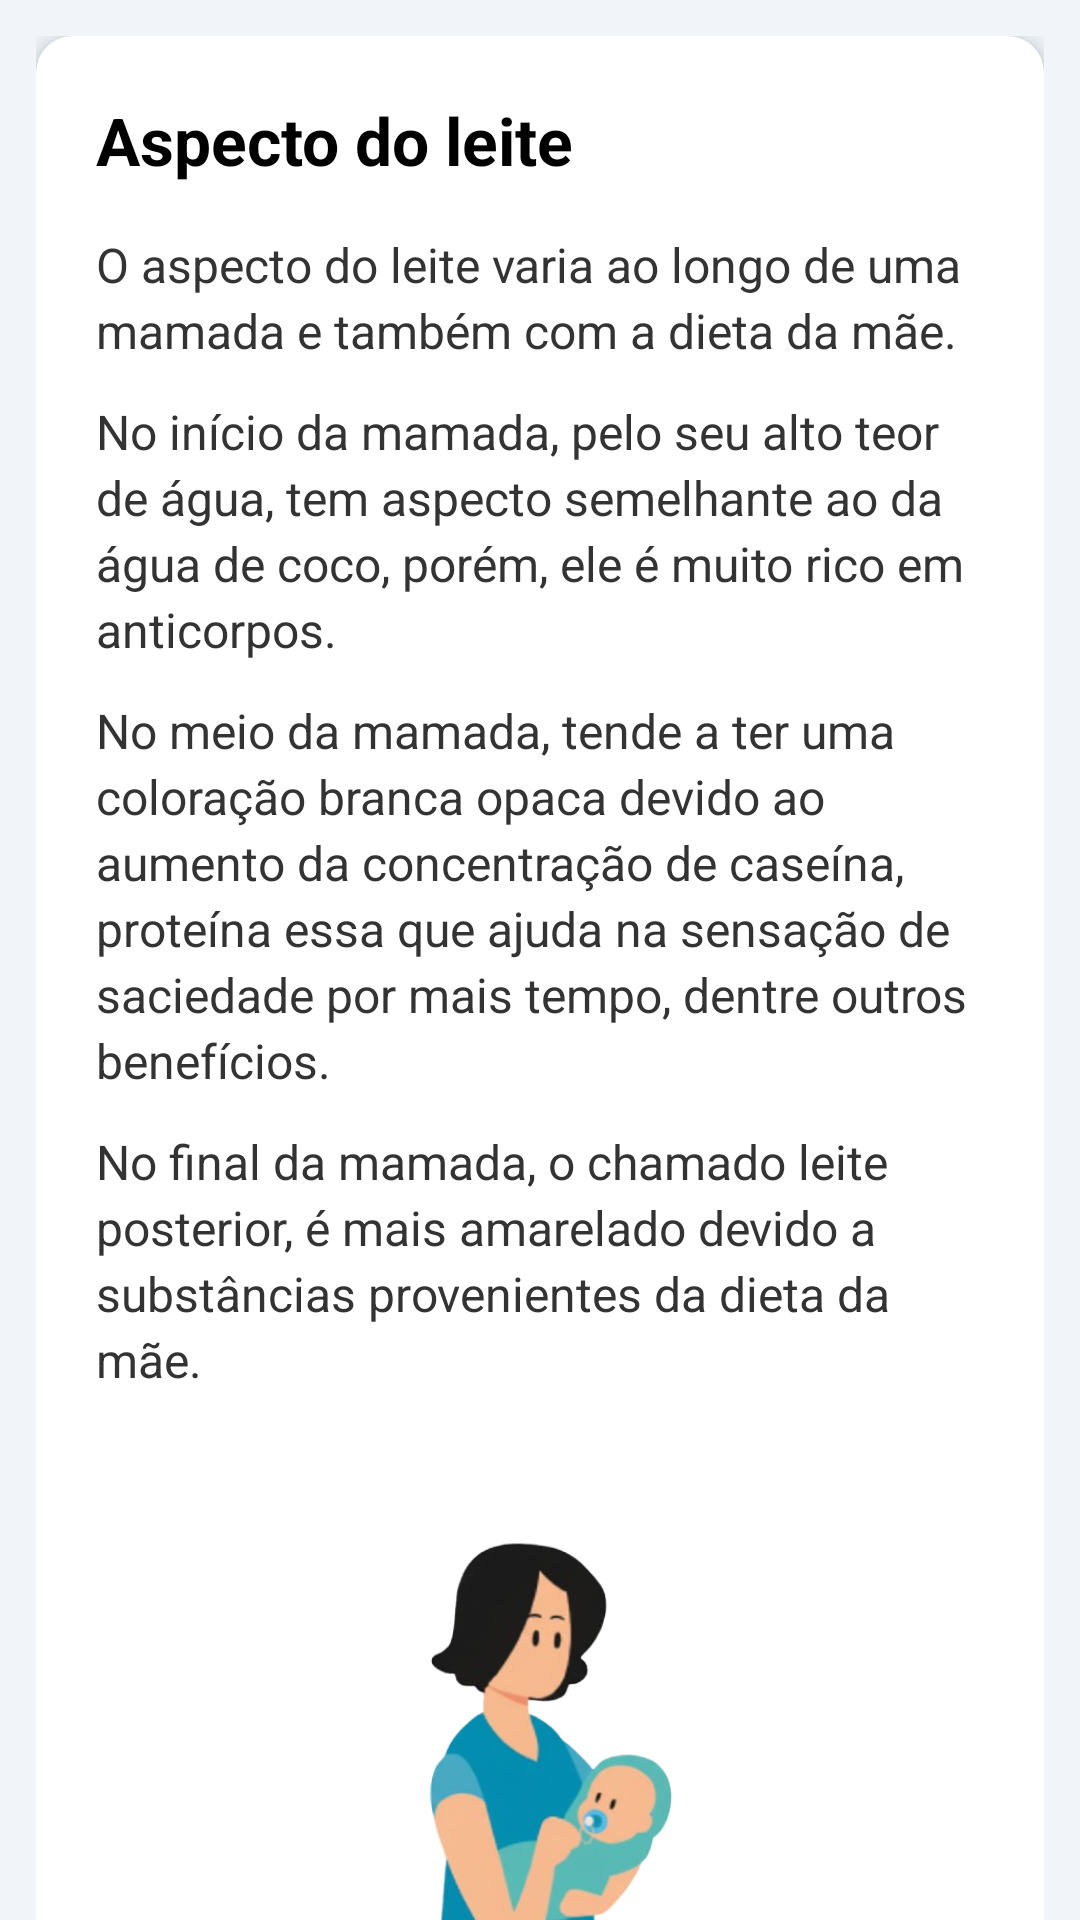

Write the Android layout XML for this screen, with the resource values it uses.
<!-- AndroidManifest.xml: application theme Theme.NutrirAGente -->
<!-- res/layout/aspecto_leite.xml -->
<?xml version="1.0" encoding="utf-8"?>
<androidx.coordinatorlayout.widget.CoordinatorLayout
    xmlns:android="http://schemas.android.com/apk/res/android"
    xmlns:app="http://schemas.android.com/apk/res-auto"
    android:layout_width="match_parent"
    android:layout_height="match_parent"
    android:background="@color/gray">

    <com.google.android.material.appbar.AppBarLayout
        android:layout_width="match_parent"
        android:layout_height="wrap_content"
        android:background="@color/blue_toolbar"
        app:elevation="@dimen/appbar_elevation" />

    <androidx.core.widget.NestedScrollView
        android:layout_width="match_parent"
        android:layout_height="match_parent"
        app:layout_behavior="@string/appbar_scrolling_view_behavior">

        <LinearLayout
            style="@style/LinearContainer">

            <androidx.cardview.widget.CardView
                style="@style/CardNutrir">

                <LinearLayout
                    style="@style/CardContent">

                    <TextView
                        style="@style/TextTitleLarge"
                        android:text="Aspecto do leite" />

                    <TextView
                        style="@style/TextBodyWrap"
                        android:layout_marginBottom="@dimen/spacing_md"
                        android:text="O aspecto do leite varia ao longo de uma mamada e também com a dieta da mãe." />

                    <TextView
                        style="@style/TextBodyWrap"
                        android:layout_marginBottom="@dimen/spacing_md"
                        android:text="No início da mamada, pelo seu alto teor de água, tem aspecto semelhante ao da água de coco, porém, ele é muito rico em anticorpos." />

                    <TextView
                        style="@style/TextBodyWrap"
                        android:layout_marginBottom="@dimen/spacing_md"
                        android:text="No meio da mamada, tende a ter uma coloração branca opaca devido ao aumento da concentração de caseína, proteína essa que ajuda na sensação de saciedade por mais tempo, dentre outros benefícios." />

                    <TextView
                        style="@style/TextBodyWrap"
                        android:layout_marginBottom="@dimen/spacing_xxl"
                        android:text="No final da mamada, o chamado leite posterior, é mais amarelado devido a substâncias provenientes da dieta da mãe." />

                    <ImageView
                        style="@style/ImageCenter"
                        android:layout_marginBottom="@dimen/spacing_xxl"
                        android:src="@drawable/mae_e_bebe"
                        android:contentDescription="Ilustração de mãe amamentando bebê" />

                    <LinearLayout style="@style/AlertBoxLavender">

                        <TextView
                            style="@style/AlertTextLavender"
                            android:text="O leite pode ter aspecto azulado ou esverdeado quando a mãe ingere grande quantidade de vegetais verdes e isto não interfere na qualidade do leite." />
                    </LinearLayout>

                </LinearLayout>
            </androidx.cardview.widget.CardView>

        </LinearLayout>
    </androidx.core.widget.NestedScrollView>

</androidx.coordinatorlayout.widget.CoordinatorLayout>
<!-- resources referenced by this layout -->
<resources>
  <color name="blue_toolbar">#272643</color>
  <color name="gray">#F1F4F8</color>
  <dimen name="appbar_elevation">12dp</dimen>
  <dimen name="spacing_md">12dp</dimen>
  <dimen name="spacing_xxl">24dp</dimen>
  <style name="AlertTextLavender">
          <item name="android:layout_width">match_parent</item>
          <item name="android:layout_height">wrap_content</item>
          <item name="android:gravity">center</item>
          <item name="android:textColor">@color/alert_lavender_text</item>
          <item name="android:textStyle">bold</item>
          <item name="android:lineSpacingExtra">@dimen/line_spacing_sm</item>
      </style>
  <style name="CardContent">
          <item name="android:layout_width">match_parent</item>
          <item name="android:layout_height">wrap_content</item>
          <item name="android:orientation">vertical</item>
          <item name="android:padding">@dimen/padding_xl</item>
      </style>
  <style name="CardNutrir">
          <item name="android:layout_width">match_parent</item>
          <item name="android:layout_height">wrap_content</item>
          <item name="android:layout_marginBottom">@dimen/card_margin_bottom</item>
          <item name="cardCornerRadius">@dimen/card_radius</item>
          <item name="cardElevation">@dimen/card_elevation</item>
      </style>
  <style name="ImageCenter">
          <item name="android:layout_width">@dimen/image_size_md</item>
          <item name="android:layout_height">@dimen/image_size_md</item>
          <item name="android:layout_gravity">center_horizontal</item>
          <item name="android:layout_marginVertical">@dimen/spacing_sm</item>
      </style>
  <style name="LinearContainer">
          <item name="android:layout_width">match_parent</item>
          <item name="android:layout_height">wrap_content</item>
          <item name="android:orientation">vertical</item>
          <item name="android:padding">@dimen/padding_md</item>
      </style>
  <style name="TextBodyWrap" parent="TextBody">
          <item name="android:layout_width">wrap_content</item>
      </style>
  <style name="TextTitleLarge" parent="TextTitle">
          <item name="android:textSize">@dimen/text_size_xxl</item>
          <item name="android:layout_marginBottom">@dimen/spacing_lg</item>
      </style>
  <dimen name="spacing_lg">16dp</dimen>
  <color name="alert_lavender_bg">#F0F4FF</color>
  <dimen name="padding_lg">16dp</dimen>
  <color name="alert_lavender_text">#3F51B5</color>
  <dimen name="line_spacing_sm">3dp</dimen>
  <dimen name="padding_xl">20dp</dimen>
  <dimen name="card_margin_bottom">16dp</dimen>
  <dimen name="card_radius">12dp</dimen>
  <dimen name="card_elevation">4dp</dimen>
  <dimen name="image_size_md">180dp</dimen>
  <dimen name="spacing_sm">8dp</dimen>
  <dimen name="padding_md">12dp</dimen>
  <style name="TextBody" parent="TextAppearance.Nutrir">
          <item name="android:layout_width">match_parent</item>
          <item name="android:layout_height">wrap_content</item>
          <item name="android:textSize">@dimen/text_size_md</item>
          <item name="android:lineSpacingExtra">@dimen/line_spacing_sm</item>
          <item name="android:textColor">@color/color_text_black</item>
      </style>
  <dimen name="text_size_xxl">22sp</dimen>
  <color name="purple_500">#FF6200EE</color>
  <color name="white">#FFFFFFFF</color>
  <color name="teal_200">#FF03DAC5</color>
  <color name="teal_700">#FF018786</color>
  <color name="black">#FF000000</color>
  <style name="TextAppearance.Nutrir" parent="TextAppearance.AppCompat">
          <item name="android:textColor">@color/text_primary</item>
          <item name="android:lineSpacingExtra">@dimen/line_spacing_sm</item>
      </style>
  <dimen name="text_size_md">16sp</dimen>
  <color name="color_text_black">#333333</color>
  <dimen name="text_size_xl">20sp</dimen>
  <color name="text_bold">#000000</color>
  <color name="text_primary">#2B2B2B</color>
</resources>
